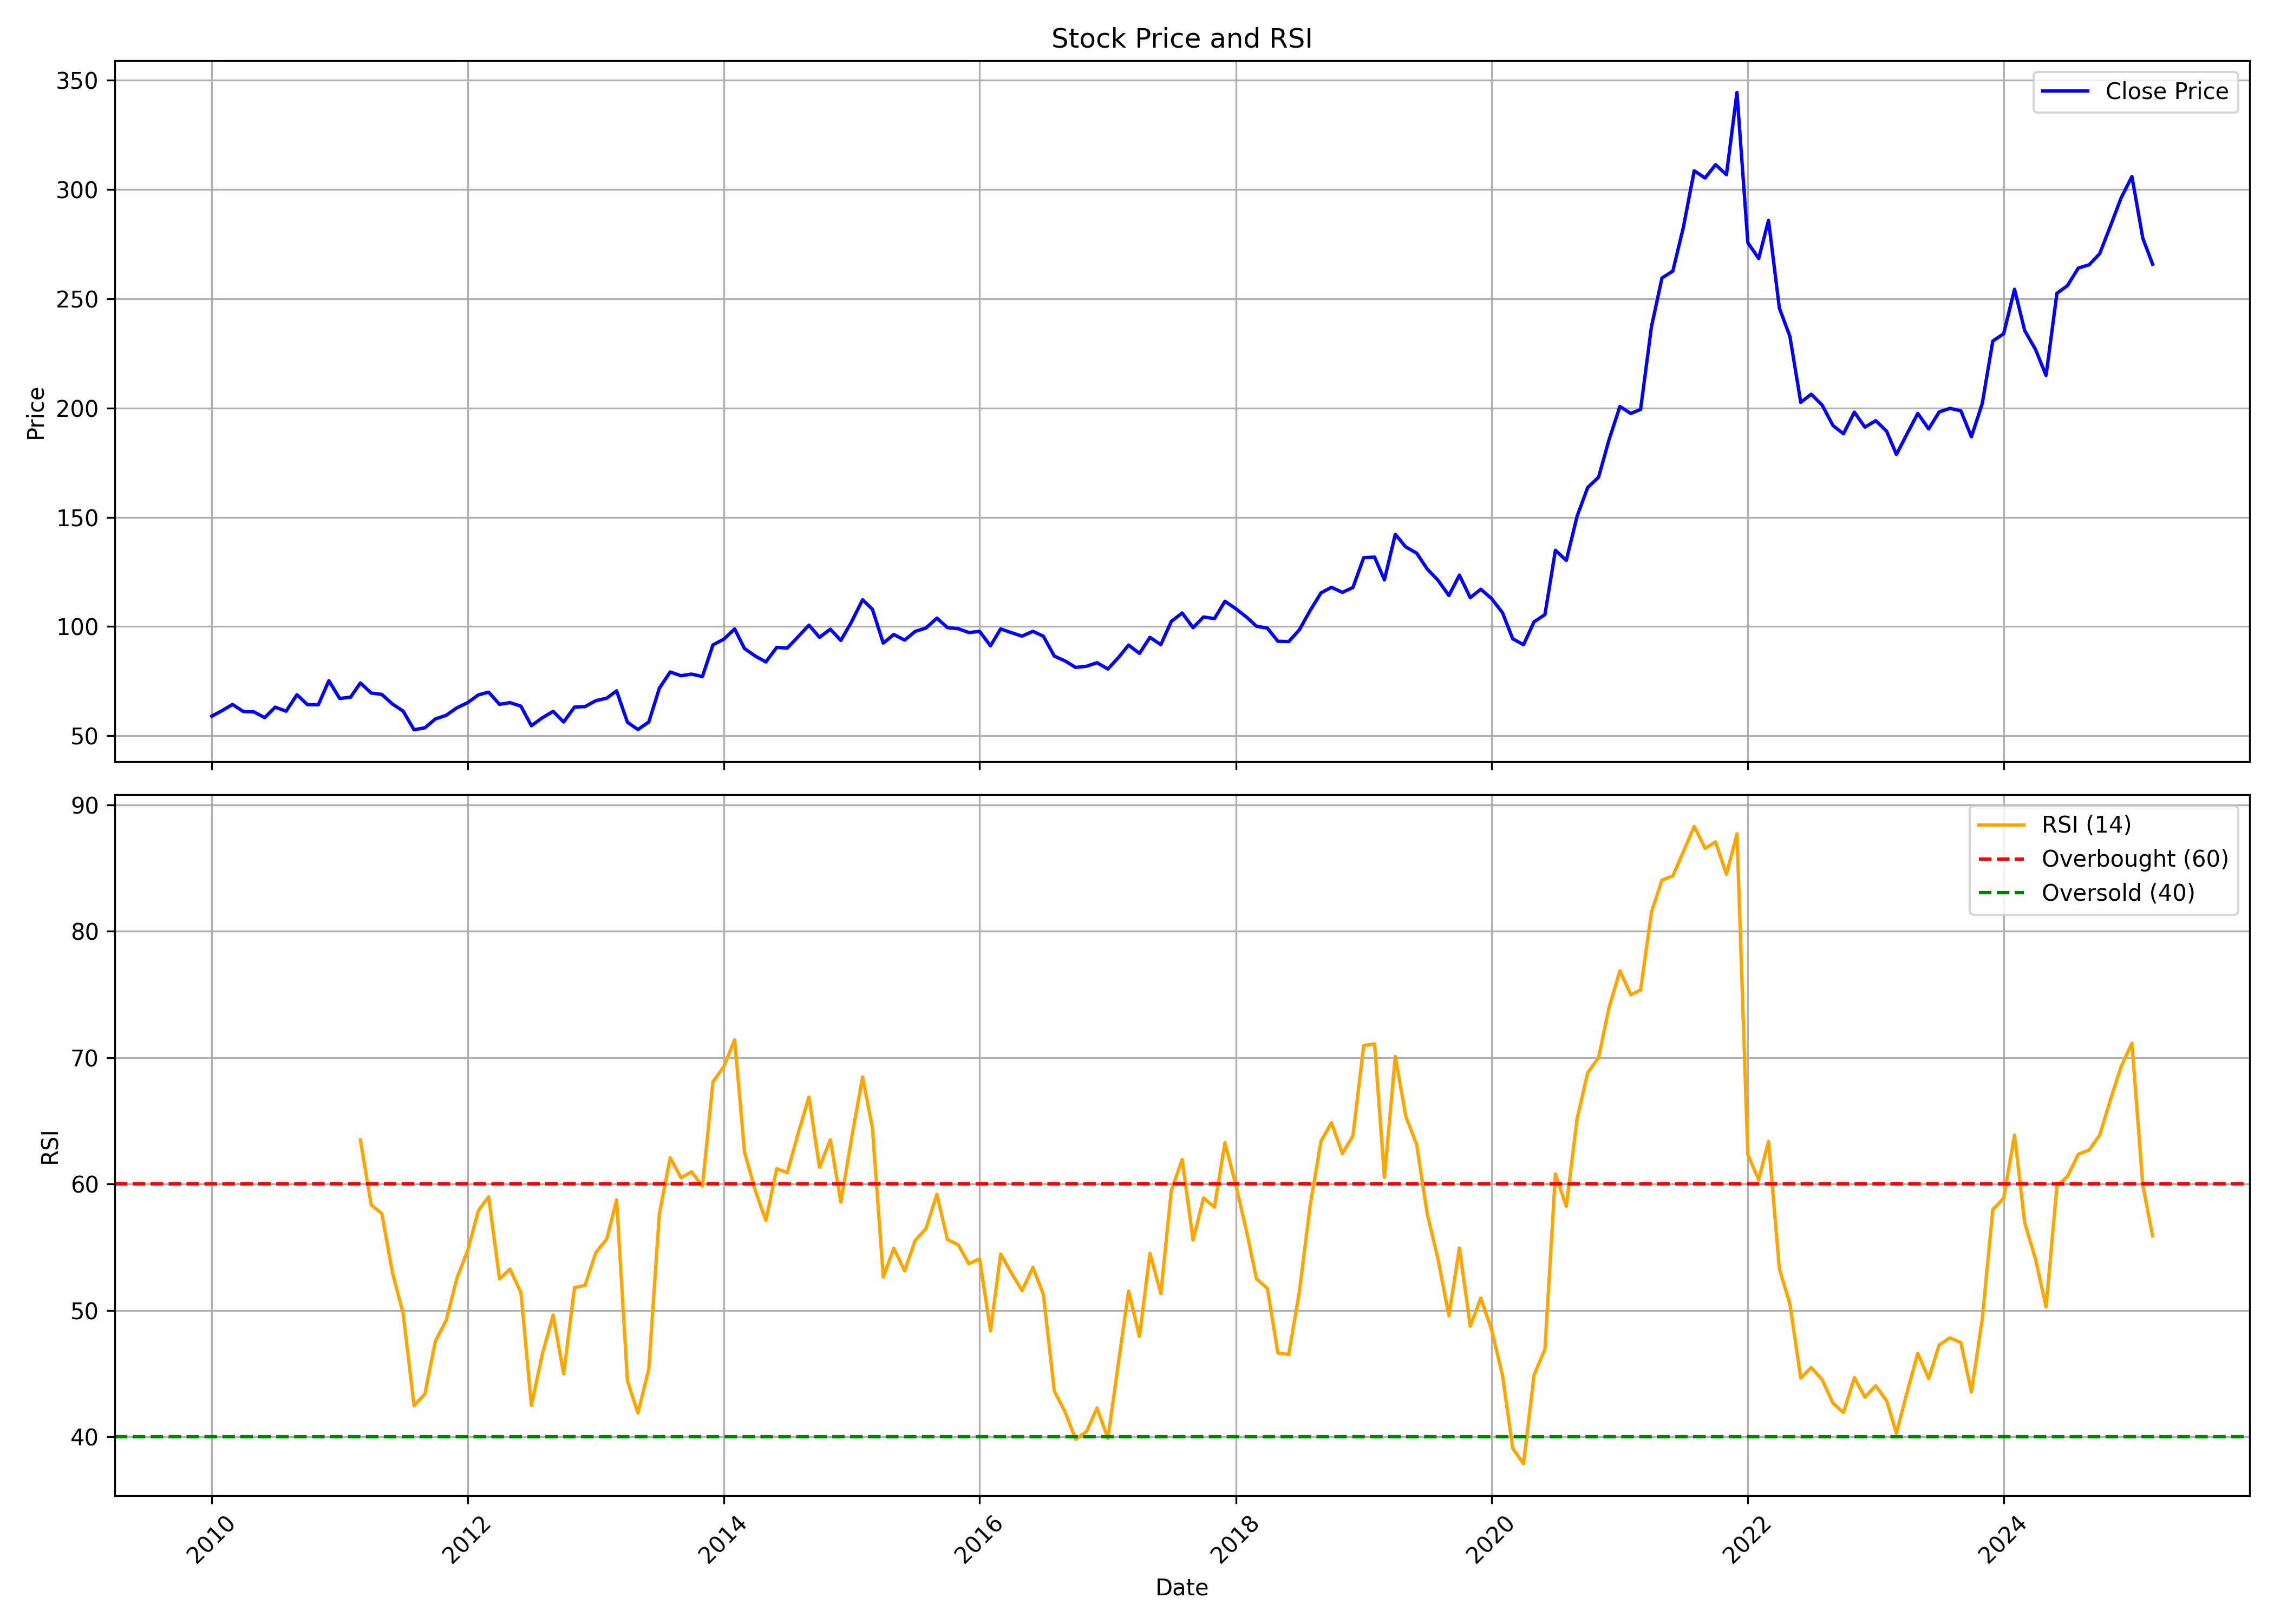

Data behind this chart, as committed beside it:
, date, symbol, open, high, low, close, volume, rsi
0, 2010-01-01, WIPRO, 61.94, 68.85, 57.52, 59.02, 298963175, 
1, 2010-02-01, WIPRO, 58.64, 63.21, 57.4, 61.71, 141667129, 
2, 2010-03-01, WIPRO, 61.71, 68.31, 61.48, 64.39, 163692196, 
3, 2010-04-01, WIPRO, 64.76, 66.89, 61.03, 61.16, 196709803, 
4, 2010-05-01, WIPRO, 60.93, 63.1, 57.06, 61, 176271518, 
5, 2010-06-01, WIPRO, 61.38, 64.12, 56.64, 58.37, 157979985, 
6, 2010-07-01, WIPRO, 58.82, 65.93, 57, 63.15, 147907498, 
7, 2010-08-01, WIPRO, 63.57, 67.33, 60.2, 61.31, 122596779, 
8, 2010-09-01, WIPRO, 61.31, 69.6, 61, 68.84, 158921795, 
9, 2010-10-01, WIPRO, 68.62, 76.59, 63.57, 64.29, 212024885, 
10, 2010-11-01, WIPRO, 65.56, 67.69, 60.89, 64.27, 121986407, 
11, 2010-12-01, WIPRO, 64.49, 76.01, 63.13, 75.25, 206103745, 
12, 2011-01-01, WIPRO, 76.1, 76.1, 65.04, 67.11, 190858412, 
13, 2011-02-01, WIPRO, 67.79, 71.1, 62.98, 67.73, 158528729, 
14, 2011-03-01, WIPRO, 68, 74.91, 66.68, 74.22, 139238701, 63.48
15, 2011-04-01, WIPRO, 73.72, 75.73, 67.93, 69.6, 139749519, 58.33
16, 2011-05-01, WIPRO, 69.55, 70.15, 66.15, 68.99, 95010041, 57.68
17, 2011-06-01, WIPRO, 68.79, 69.69, 58.96, 64.54, 108089093, 52.93
18, 2011-07-01, WIPRO, 66.78, 68.54, 55.15, 61.34, 137203905, 49.76
19, 2011-08-01, WIPRO, 61.69, 62.58, 48.92, 52.82, 171509340, 42.47
20, 2011-09-01, WIPRO, 52.82, 56.72, 49.21, 53.7, 194412799, 43.39
21, 2011-10-01, WIPRO, 52.78, 61.45, 50.99, 57.76, 132803392, 47.57
22, 2011-11-01, WIPRO, 57.94, 61.36, 56.73, 59.43, 185963380, 49.23
23, 2011-12-01, WIPRO, 60.5, 66.32, 59.72, 62.82, 219360415, 52.52
24, 2012-01-01, WIPRO, 62.87, 66.96, 60.27, 65.22, 161402723, 54.74
25, 2012-02-01, WIPRO, 65.71, 72.07, 65.23, 68.78, 134206091, 57.91
26, 2012-03-01, WIPRO, 68.89, 71.28, 66.22, 70.02, 149851909, 58.98
27, 2012-04-01, WIPRO, 69.62, 71.86, 63.4, 64.44, 173872694, 52.49
28, 2012-05-01, WIPRO, 64.44, 66.9, 60.25, 65.23, 129895429, 53.27
29, 2012-06-01, WIPRO, 64.34, 66.01, 61.57, 63.62, 112240379, 51.41
30, 2012-07-01, WIPRO, 64.47, 65.01, 52.28, 54.65, 220345575, 42.49
31, 2012-08-01, WIPRO, 54.67, 59.86, 53.94, 58.27, 118823425, 46.52
32, 2012-09-01, WIPRO, 58.32, 63.63, 57.48, 61.24, 135266328, 49.64
33, 2012-10-01, WIPRO, 60.91, 62.23, 53.74, 56.35, 192661814, 44.99
34, 2012-11-01, WIPRO, 55.93, 63.64, 55.93, 63.2, 169965815, 51.8
35, 2012-12-01, WIPRO, 63.17, 64.27, 58.88, 63.4, 119425315, 51.99
36, 2013-01-01, WIPRO, 63.65, 70.65, 62.86, 66.14, 243793770, 54.59
37, 2013-02-01, WIPRO, 66.22, 68.77, 62.2, 67.25, 146887810, 55.64
38, 2013-03-01, WIPRO, 67.84, 73.65, 67.54, 70.61, 156847463, 58.74
39, 2013-04-01, WIPRO, 70.63, 74.78, 52.85, 56.26, 281578906, 44.44
40, 2013-05-01, WIPRO, 56.26, 58.38, 50.85, 52.92, 187153124, 41.88
41, 2013-06-01, WIPRO, 53.32, 56.85, 51.67, 56.37, 156184483, 45.38
42, 2013-07-01, WIPRO, 57.19, 72.27, 55.96, 71.77, 226278732, 57.63
43, 2013-08-01, WIPRO, 71.77, 81.11, 70.05, 79.25, 304694202, 62.08
44, 2013-09-01, WIPRO, 79.16, 82.03, 73.23, 77.52, 312194880, 60.5
45, 2013-10-01, WIPRO, 77.99, 85.17, 76.64, 78.28, 357558977, 60.97
46, 2013-11-01, WIPRO, 78.21, 81.56, 76.76, 77.15, 193577574, 59.83
47, 2013-12-01, WIPRO, 77.67, 92.01, 76.47, 91.64, 186143876, 68.08
48, 2014-01-01, WIPRO, 92.42, 96.19, 87.11, 94.23, 214737126, 69.29
49, 2014-02-01, WIPRO, 93.27, 101.2, 90.09, 98.91, 145143064, 71.41
50, 2014-03-01, WIPRO, 99.36, 99.36, 87.56, 89.96, 193552645, 62.53
51, 2014-04-01, WIPRO, 90.59, 98.49, 85.62, 86.5, 229818642, 59.46
52, 2014-05-01, WIPRO, 86.5, 88.09, 78.61, 83.83, 266740070, 57.12
53, 2014-06-01, WIPRO, 83.91, 91.58, 80.35, 90.49, 201969493, 61.21
54, 2014-07-01, WIPRO, 90.74, 96.05, 87.77, 90.16, 243576130, 60.9
55, 2014-08-01, WIPRO, 91.77, 95.82, 90.25, 95.35, 153936673, 63.99
56, 2014-09-01, WIPRO, 95.48, 101, 93.79, 100.7, 171384311, 66.89
57, 2014-10-01, WIPRO, 100.9, 104.9, 92.3, 95.09, 224383490, 61.32
58, 2014-11-01, WIPRO, 96.15, 99.53, 92.51, 98.82, 203972281, 63.51
59, 2014-12-01, WIPRO, 99.19, 101.4, 88.54, 93.66, 159432745, 58.58
... 123 more rows
